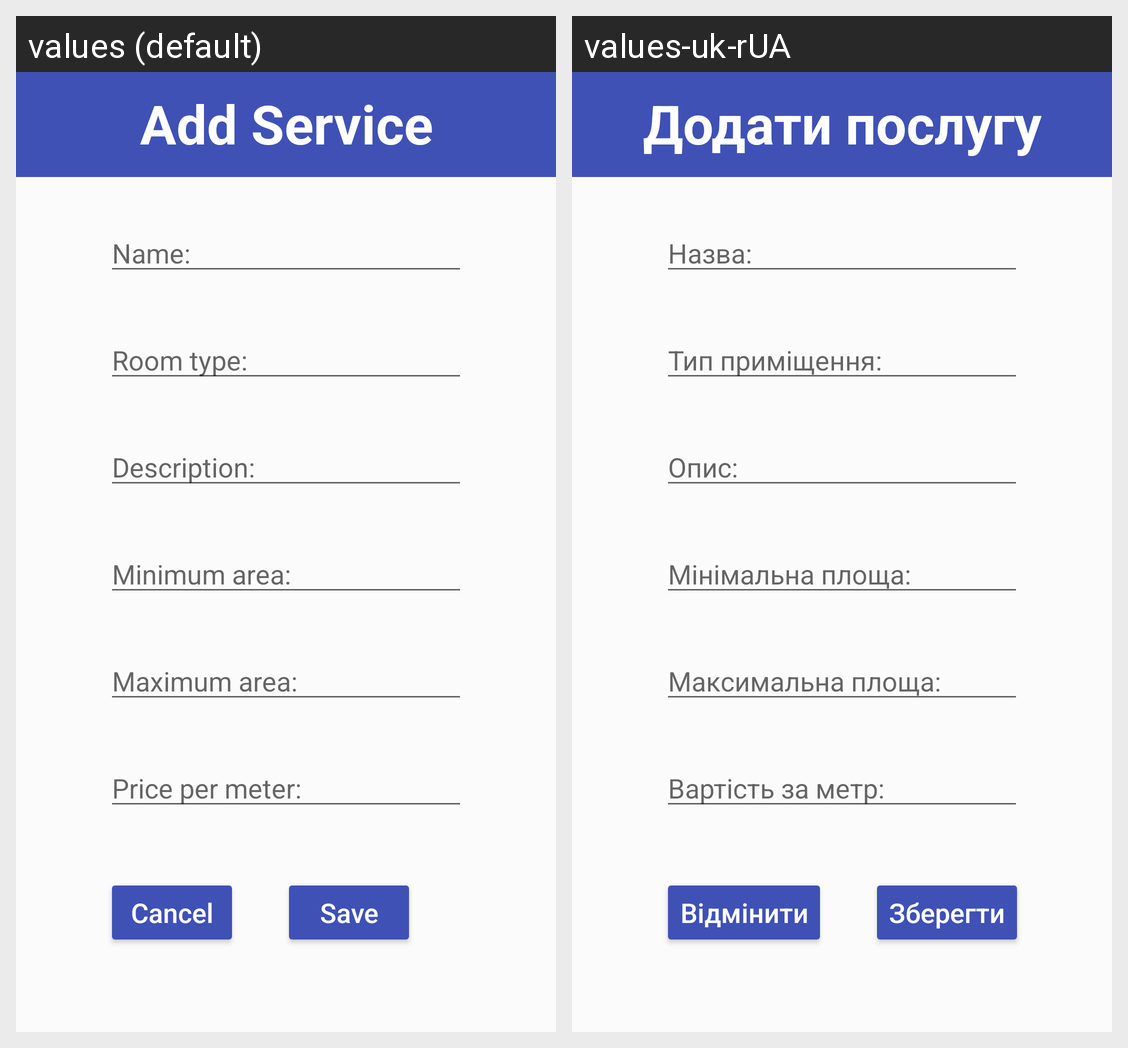

The Android screen above is rendered under two locales of the same app. Produce the string resources it draws, with the default and per-locale values.
Android screen res/layout/activity_add_service.xml rendered under 2 locales, left to right: values (default), values-uk-rUA. Device: Nexus 5 (rendered at 1080×1920; each locale shown at half size, 540×960, under a caption strip naming it); theme Theme.CleaningService.
Strings drawn on this screen, with the default value and each locale's value (text and hints the layout hard-codes, and strings that could not be matched under every locale, appear in the picture but are not listed):

add_service
  values: Add Service
  values-uk-rUA: Додати послугу

name
  values: Name:
  values-uk-rUA: Назва:

room_type
  values: Room type:
  values-uk-rUA: Тип приміщення:

desc
  values: Description:
  values-uk-rUA: Опис:

min_area
  values: Minimum area:
  values-uk-rUA: Мінімальна площа:

max_area
  values: Maximum area:
  values-uk-rUA: Максимальна площа:

price_pm
  values: Price per meter:
  values-uk-rUA: Вартість за метр:

cancel
  values: Cancel
  values-uk-rUA: Відмінити

save
  values: Save
  values-uk-rUA: Зберегти
